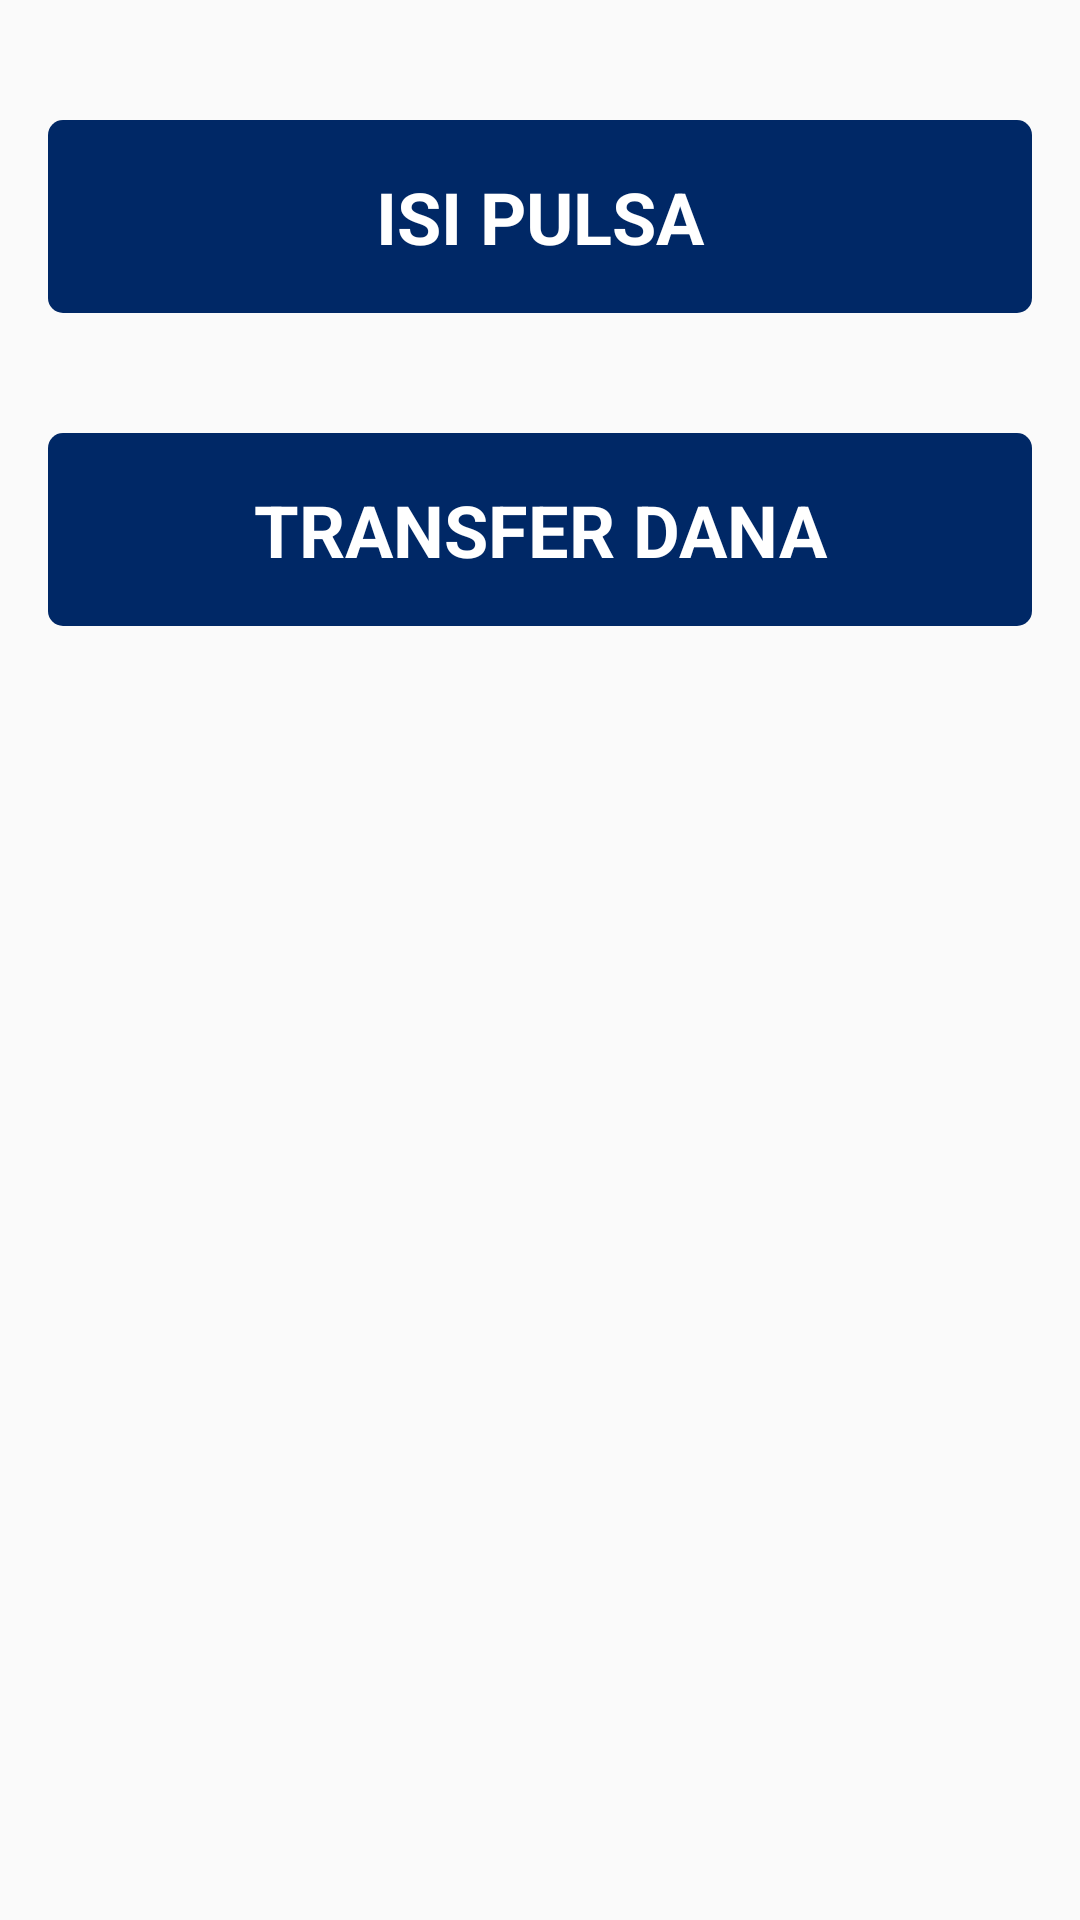

Write the Android layout XML for this screen, with the resource values it uses.
<!-- AndroidManifest.xml: application theme AppTheme -->
<!-- res/layout/fragment_transfer.xml -->
<?xml version="1.0" encoding="utf-8"?>
<RelativeLayout xmlns:android="http://schemas.android.com/apk/res/android"
    xmlns:app="http://schemas.android.com/apk/res-auto"
    xmlns:tools="http://schemas.android.com/tools"
    android:layout_width="match_parent"
    android:layout_height="match_parent"
    android:padding="@dimen/dp16"
    tools:context="com.androidtutorialshub.loginregister.TransferActivity">
    <LinearLayout
        android:layout_width="match_parent"
        android:layout_height="wrap_content"
        android:layout_marginTop="@dimen/dp8"
        android:orientation="vertical">
        <TextView
            android:id="@+id/paketpulsa"
            android:layout_width="match_parent"
            android:layout_height="wrap_content"
            android:text="Isi pulsa"
            android:textSize="24sp"
            android:gravity="center"
            android:textAllCaps="true"
            android:textStyle="bold"
            android:padding="@dimen/dp16"
            android:background="@drawable/rounded"
            android:layout_marginTop="@dimen/dp16"
            android:layout_marginBottom="@dimen/dp40"
            android:textColor="@color/White"/>
        <TextView
            android:id="@+id/transferdana"
            android:layout_width="match_parent"
            android:layout_height="wrap_content"
            android:text="Transfer Dana"
            android:textSize="24sp"
            android:gravity="center"
            android:textAllCaps="true"
            android:textStyle="bold"
            android:padding="@dimen/dp16"
            android:background="@drawable/rounded"
            android:layout_marginBottom="@dimen/dp40"
            android:textColor="@color/White"/>
    </LinearLayout>

</RelativeLayout>
<!-- resources referenced by this layout -->
<resources>
  <color name="White">#FFF</color>
  <dimen name="dp16">16dp</dimen>
  <dimen name="dp40">40dp</dimen>
  <dimen name="dp8">8dp</dimen>
  <!-- drawable rounded (drawable) -->
  <?xml version="1.0" encoding="utf-8"?>
  <shape xmlns:android="http://schemas.android.com/apk/res/android"    android:shape="rectangle">
      
      <solid android:color="@color/colorTextHint" />
  
      
      <corners android:bottomRightRadius="5dp"
          android:bottomLeftRadius="5dp"
          android:topRightRadius="5dp"
          android:topLeftRadius="5dp"/>
  </shape>
  <style name="AppTheme" parent="Theme.AppCompat.Light.DarkActionBar">
          <item name="colorPrimary">@color/colorToolbar</item>
          <item name="colorPrimaryDark">@color/colorPrimaryDark</item>
          <item name="colorAccent">@color/colorAccent</item>
          <item name="android:textColor">@color/Black</item>
          <item name="android:textColorHint">@color/colorText</item>
          <item name="colorControlNormal">@color/colorText</item>
          <item name="colorControlActivated">@color/colorText</item>
          <item name="android:windowContentOverlay">@null</item>
      </style>
  <color name="colorTextHint">#002866</color>
  <color name="colorToolbar">#002866</color>
  <color name="colorPrimaryDark">#51d8c7</color>
  <color name="colorAccent">#FFFFFF</color>
  <color name="Black">#000</color>
  <color name="colorText">#FFFFFF</color>
</resources>
